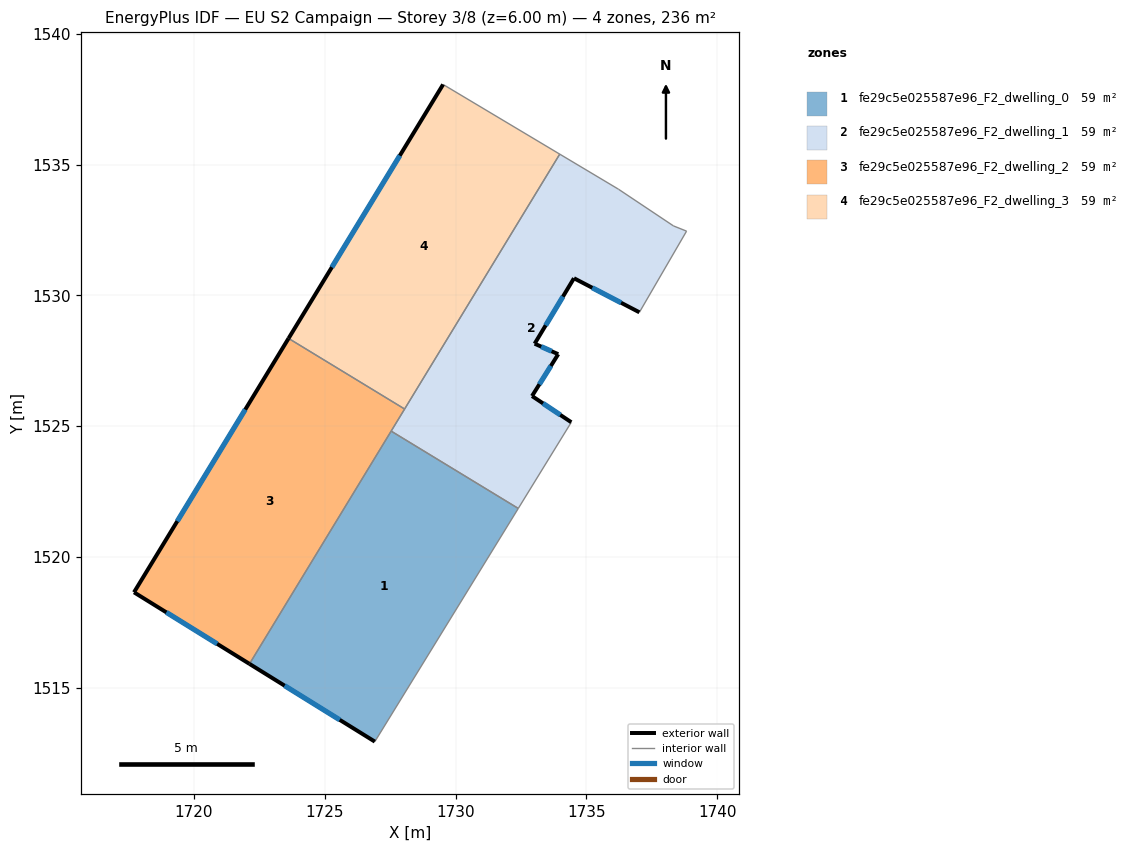
=== STOREY PLAN SPEC (per zone: floor XY polygon, exterior-wall plan segments, windows/doors) ===
zone 1: fe29c5e025587e96_F2_dwelling_0  (59.1 m²)
  floor: (1732.40, 1521.86) (1726.91, 1512.94) (1722.12, 1515.91) (1727.54, 1524.81)
  exterior wall: (1722.12, 1515.91) – (1726.91, 1512.94)  [5.6 m]
    window: (1723.46, 1515.08) – (1725.57, 1513.78)  [3.3 m²]
  interior walls: 3
zone 2: fe29c5e025587e96_F2_dwelling_1  (59.1 m²)
  floor: (1738.33, 1532.65) (1738.83, 1532.45) (1737.03, 1529.35) (1734.52, 1530.65) (1733.02, 1528.15) (1733.92, 1527.75) (1732.92, 1526.15) (1734.42, 1525.15) (1732.40, 1521.86) (1727.54, 1524.81) (1733.98, 1535.40) (1736.20, 1534.07) (1736.23, 1534.06)
  exterior wall: (1734.52, 1530.65) – (1737.03, 1529.35)  [2.8 m]
    window: (1735.22, 1530.29) – (1736.32, 1529.72)  [1.6 m²]
  exterior wall: (1733.02, 1528.15) – (1734.52, 1530.65)  [2.9 m]
    window: (1733.44, 1528.85) – (1734.10, 1529.95)  [1.7 m²]
  exterior wall: (1733.92, 1527.75) – (1733.02, 1528.15)  [1.0 m]
    window: (1733.67, 1527.86) – (1733.27, 1528.04)  [0.6 m²]
  exterior wall: (1732.92, 1526.15) – (1733.92, 1527.75)  [1.9 m]
    window: (1733.20, 1526.60) – (1733.64, 1527.30)  [1.1 m²]
  exterior wall: (1734.42, 1525.15) – (1732.92, 1526.15)  [1.8 m]
    window: (1734.00, 1525.43) – (1733.34, 1525.87)  [1.0 m²]
  interior walls: 9
zone 3: fe29c5e025587e96_F2_dwelling_2  (59.1 m²)
  floor: (1728.05, 1525.66) (1722.12, 1515.91) (1717.71, 1518.65) (1723.61, 1528.36)
  exterior wall: (1723.61, 1528.36) – (1717.71, 1518.65)  [11.4 m]
    window: (1721.96, 1525.64) – (1719.36, 1521.37)  [6.6 m²]
  exterior wall: (1717.71, 1518.65) – (1722.12, 1515.91)  [5.2 m]
    window: (1718.94, 1517.88) – (1720.89, 1516.68)  [3.0 m²]
  interior walls: 3
zone 4: fe29c5e025587e96_F2_dwelling_3  (59.1 m²)
  floor: (1733.98, 1535.40) (1728.05, 1525.66) (1723.61, 1528.36) (1729.52, 1538.06)
  exterior wall: (1729.52, 1538.06) – (1723.61, 1528.36)  [11.4 m]
    window: (1727.87, 1535.34) – (1725.27, 1531.07)  [6.6 m²]
  interior walls: 3

=== DERIVED (storey summary) ===
Building: EU S2 Campaign
Storey: 3 of 8  (floor level z = 6.00 m)
Storey gross floor area: 236.4 m²
Zones on this storey: 4
  - fe29c5e025587e96_F2_dwelling_0: floor 59.1 m²; exterior wall 5.6 m (16.9 m²); 1 window(s) 3.3 m²; WWR 19.3%
  - fe29c5e025587e96_F2_dwelling_1: floor 59.1 m²; exterior wall 10.4 m (31.2 m²); 5 window(s) 6.0 m²; WWR 19.3%
  - fe29c5e025587e96_F2_dwelling_2: floor 59.1 m²; exterior wall 16.6 m (49.7 m²); 2 window(s) 9.6 m²; WWR 19.3%
  - fe29c5e025587e96_F2_dwelling_3: floor 59.1 m²; exterior wall 11.4 m (34.1 m²); 1 window(s) 6.6 m²; WWR 19.3%
Zone adjacency (shared interzone walls):
  - fe29c5e025587e96_F2_dwelling_0 ↔ fe29c5e025587e96_F2_dwelling_1
  - fe29c5e025587e96_F2_dwelling_0 ↔ fe29c5e025587e96_F2_dwelling_2
  - fe29c5e025587e96_F2_dwelling_1 ↔ fe29c5e025587e96_F2_dwelling_2
  - fe29c5e025587e96_F2_dwelling_1 ↔ fe29c5e025587e96_F2_dwelling_3
  - fe29c5e025587e96_F2_dwelling_2 ↔ fe29c5e025587e96_F2_dwelling_3